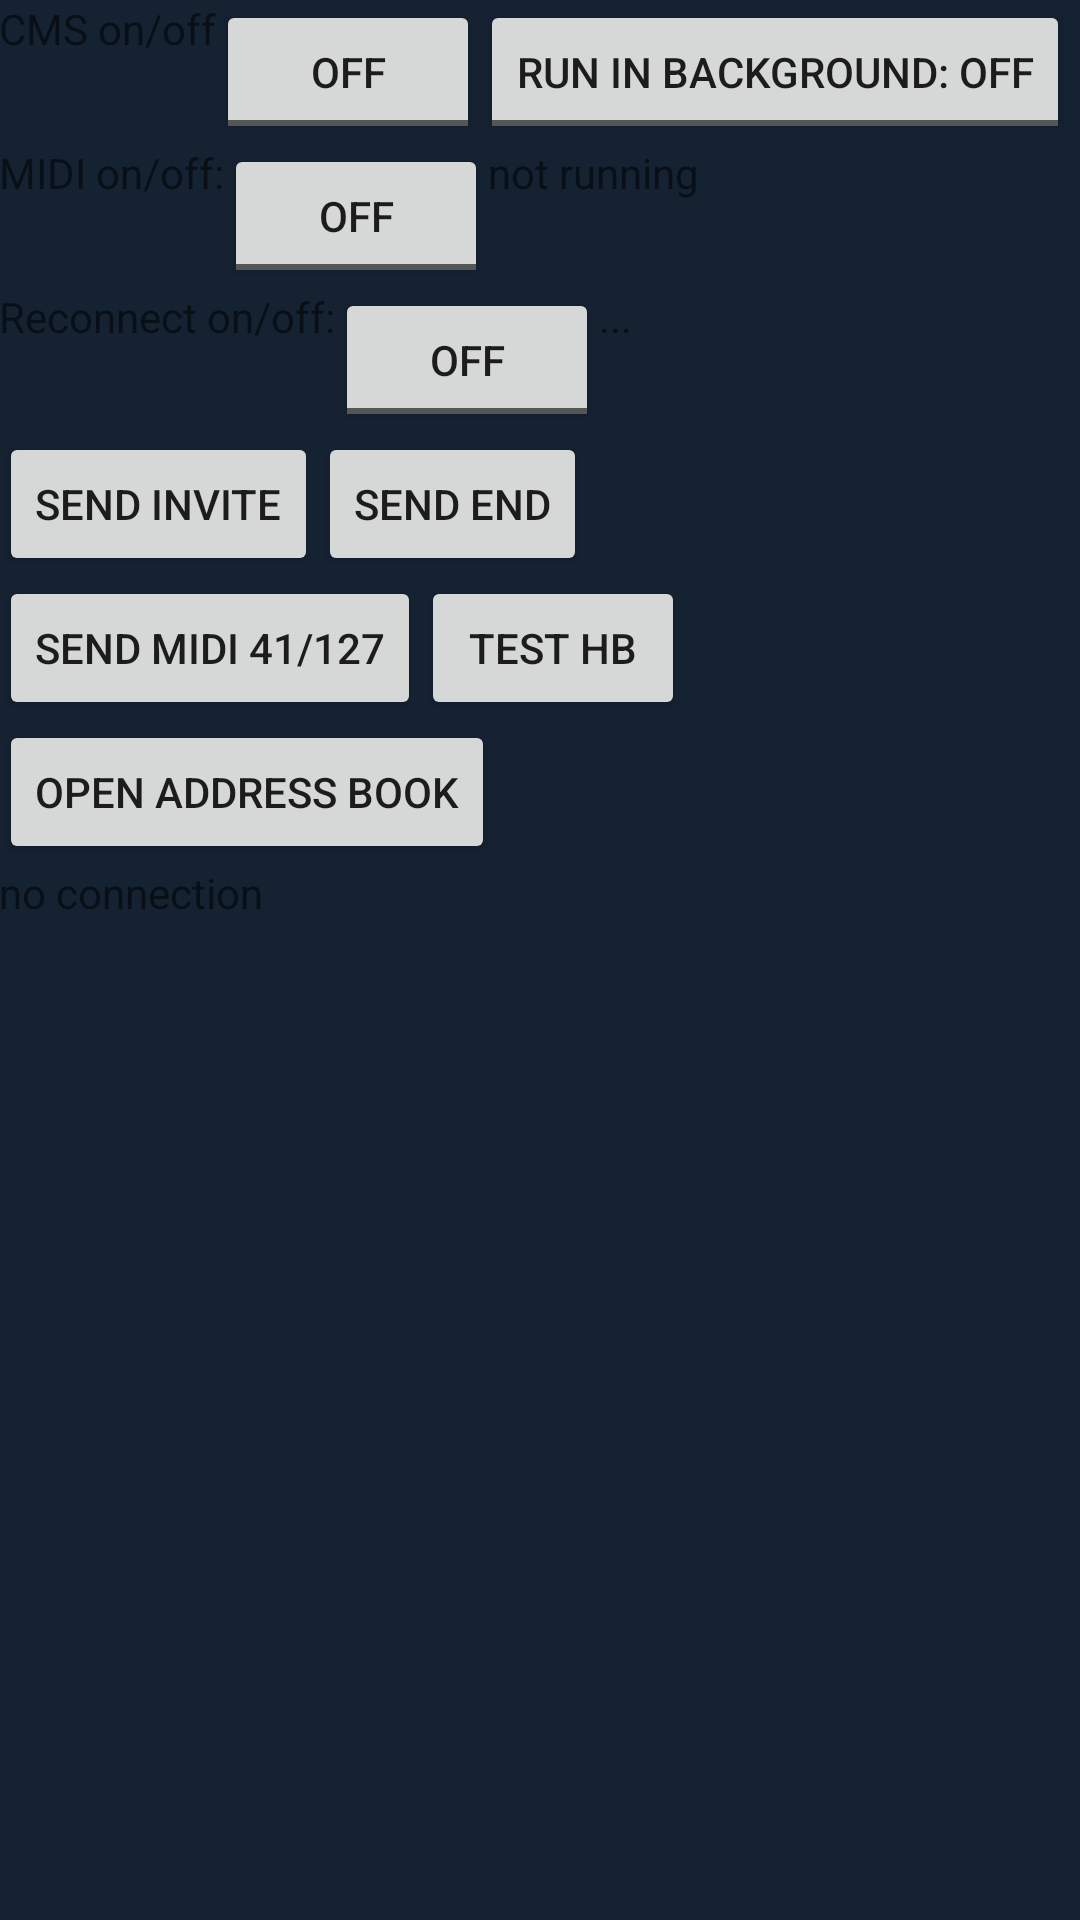

Write the Android layout XML for this screen, with the resource values it uses.
<!-- AndroidManifest.xml: application theme AppTheme -->
<!-- res/layout/content_main.xml -->
<?xml version="1.0" encoding="utf-8"?>
<LinearLayout xmlns:android="http://schemas.android.com/apk/res/android"
    xmlns:app="http://schemas.android.com/apk/res-auto"
    xmlns:tools="http://schemas.android.com/tools"
    android:orientation="vertical"
    android:layout_width="match_parent"
    android:layout_height="match_parent"
    android:paddingBottom="0dp"
    android:paddingLeft="@dimen/activity_horizontal_margin"
    android:paddingRight="@dimen/activity_horizontal_margin"
    android:paddingTop="@dimen/activity_vertical_margin"
    app:layout_behavior="@string/appbar_scrolling_view_behavior"
    tools:context="com.disappointedpig.dpmidi.MainActivity"
    tools:showIn="@layout/activity_main">

    <LinearLayout
        android:layout_width="match_parent"
        android:layout_height="wrap_content"
        android:orientation="horizontal">
        <TextView
            android:layout_width="wrap_content"
            android:layout_height="match_parent"
            android:text="CMS on/off"
            />
        <ToggleButton
            android:layout_width="wrap_content"
            android:layout_height="wrap_content"
            android:text="CMService"
            android:id="@+id/cmServiceToggleButton"
            android:checked="false"
            />
        <ToggleButton
            android:id="@+id/backgroundToggleButton"
            android:layout_width="wrap_content"
            android:layout_height="wrap_content"
            android:checked="false"
            android:text="Background"
            android:textOff="Run in Background: OFF"
            android:textOn="Run in Background: ON" />
    </LinearLayout>
    <LinearLayout
        android:layout_width="match_parent"
        android:layout_height="wrap_content"
        android:orientation="horizontal">
        <TextView
            android:layout_width="wrap_content"
            android:layout_height="match_parent"
            android:text="MIDI on/off:"
            />
        <ToggleButton
            android:layout_width="wrap_content"
            android:layout_height="wrap_content"
            android:text="MIDIService"
            android:id="@+id/midiSessionToggleButton"
            android:checked="false"
            />
        <TextView
            android:layout_width="wrap_content"
            android:layout_height="match_parent"
            android:text="not running"
            android:id="@+id/midiStatus"/>
    </LinearLayout>
    <LinearLayout
        android:layout_width="match_parent"
        android:layout_height="wrap_content"
        android:orientation="horizontal">
        <TextView
            android:layout_width="wrap_content"
            android:layout_height="match_parent"
            android:text="Reconnect on/off:"
            />
        <ToggleButton
            android:layout_width="wrap_content"
            android:layout_height="wrap_content"
            android:text="Reconnect"
            android:id="@+id/reconnectToggleButton"
            android:checked="false"
            />
        <TextView
            android:layout_width="wrap_content"
            android:layout_height="match_parent"
            android:text="..."
            android:id="@+id/reconnectStatus"/>
    </LinearLayout>
    <LinearLayout
        android:layout_width="match_parent"
        android:layout_height="wrap_content"
        android:orientation="horizontal">

        <Button
            android:layout_width="wrap_content"
            android:layout_height="match_parent"
            android:text="Send Invite"
            android:id="@+id/midiInviteButton"
            android:checked="false"
            />

        <Button
            android:layout_width="wrap_content"
            android:layout_height="match_parent"
            android:text="Send End"
            android:id="@+id/midiEndConnectionButton"
            android:checked="false"
            />

    </LinearLayout>


    <LinearLayout
            android:layout_width="match_parent"
            android:layout_height="wrap_content"
            android:orientation="horizontal">
        <Button
            android:layout_width="wrap_content"
            android:layout_height="wrap_content"
            android:text="Send MIDI 41/127"
            android:id="@+id/testMIDIButton"/>
        <Button
            android:layout_width="wrap_content"
            android:layout_height="wrap_content"
            android:text="Test HB"
            android:id="@+id/testheartbeat"/>
    </LinearLayout>
    <LinearLayout
        android:layout_width="match_parent"
        android:layout_height="wrap_content"
        android:orientation="horizontal">
        <Button
            android:layout_width="wrap_content"
            android:layout_height="wrap_content"
            android:text="open address book"
            android:id="@+id/openABButton"/>
    </LinearLayout>
    <LinearLayout
        android:layout_width="match_parent"
        android:layout_height="wrap_content"
        android:orientation="horizontal">
        <TextView
            android:layout_width="wrap_content"
            android:layout_height="match_parent"
            android:text="no connection"
            android:id="@+id/midiConnectionStatus"
            />
    </LinearLayout>

    <ListView
        android:layout_width="wrap_content"
        android:layout_height="300dp"
        android:id="@+id/activity_listview"
        android:layout_below="@+id/toggleButton"
        android:layout_alignParentLeft="true"
        android:layout_alignParentStart="true"
        android:transcriptMode="alwaysScroll"
        android:stackFromBottom="false"
        />

</LinearLayout>
<!-- res/layout/activity_main.xml (included above) -->
<?xml version="1.0" encoding="utf-8"?>
<androidx.constraintlayout.widget.ConstraintLayout xmlns:android="http://schemas.android.com/apk/res/android"
    xmlns:app="http://schemas.android.com/apk/res-auto"
    xmlns:tools="http://schemas.android.com/tools"
    android:layout_width="match_parent"
    android:layout_height="match_parent"
    android:fitsSystemWindows="true"
    tools:context="com.disappointedpig.dpmidi.MainActivity">

    <com.google.android.material.appbar.AppBarLayout
        android:layout_width="match_parent"
        android:layout_height="wrap_content"
        android:theme="@style/AppTheme.AppBarOverlay"
        app:layout_constraintBottom_toTopOf="@id/include"
        app:layout_constraintEnd_toEndOf="parent"
        app:layout_constraintStart_toStartOf="parent"
        app:layout_constraintTop_toTopOf="parent"
        app:layout_constraintVertical_bias="0.0">

        <androidx.appcompat.widget.Toolbar
            android:id="@+id/toolbar"
            android:layout_width="match_parent"
            android:layout_height="?attr/actionBarSize"
            android:background="?attr/colorPrimary"
            app:popupTheme="@style/AppTheme.PopupOverlay" />

    </com.google.android.material.appbar.AppBarLayout>

    <include
        android:layout_marginTop="?attr/actionBarSize"
        android:id="@+id/include"
        layout="@layout/content_main"
        android:layout_width="match_parent"
        android:layout_height="match_parent" />

    
        
        
        
        
        
        

</androidx.constraintlayout.widget.ConstraintLayout>
<!-- resources referenced by this layout -->
<resources>
  <style name="AppTheme.AppBarOverlay" parent="ThemeOverlay.AppCompat.Dark.ActionBar" />
  <style name="AppTheme.PopupOverlay" parent="ThemeOverlay.AppCompat.Light" />
  <style name="AppTheme" parent="Theme.AppCompat.Light.DarkActionBar">
          <item name="colorPrimary">@color/colorPrimary</item>
          <item name="colorPrimaryDark">@color/colorPrimaryDark</item>
          <item name="colorAccent">@color/colorAccent</item>
          <item name="android:statusBarColor">@color/colorPrimaryDark</item>
          <item name="android:windowBackground">@color/surfaceBackground</item>
      </style>
  <color name="colorPrimary">#1B2838</color>
  <color name="colorPrimaryDark">#0F1923</color>
  <color name="colorAccent">#4FC3F7</color>
  <color name="surfaceBackground">#152232</color>
</resources>
